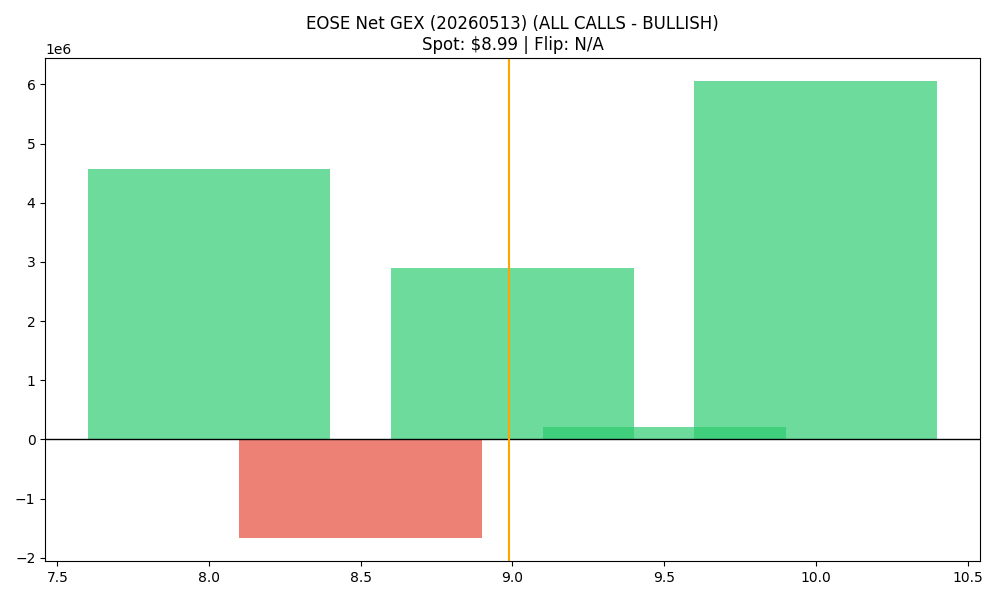

The table this chart was drawn from, first rows:
strike, call_gex, put_gex, call_dex, put_dex, net_greek_delta, net_gex
8.0, 5456675, 893886, 15405072, -1946257, 0.4268, 4562789
8.5, 617555, 2291034, 1425675, -5436521, -0.3109, -1673479
9.0, 3512619, 612169, 6879233, -2106841, 0.2191, 2900450
9.5, 254808, 40645, 431650, -163472, 0.1583, 214164
10.0, 6257238, 200377, 10423969, -1039540, 0.2127, 6056861
